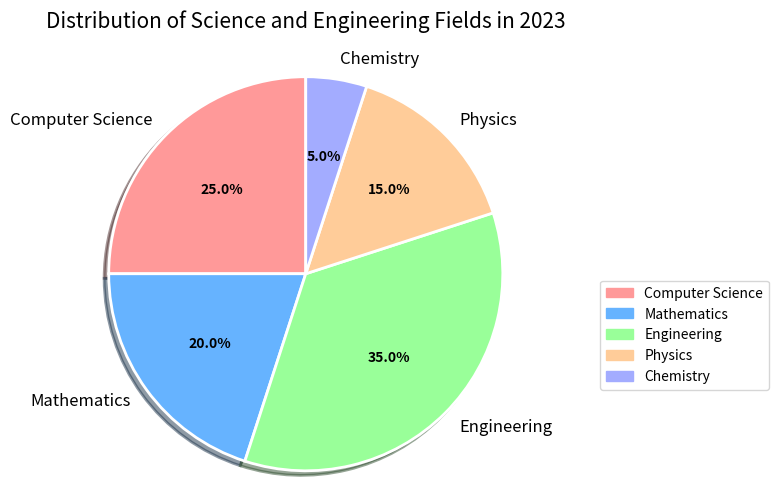

Python code for this plot: (Note: this script raises an exception after producing the figure.)

import matplotlib.pyplot as plt
import matplotlib.patches as mpatches

# Create figure and a subplot
fig, ax = plt.subplots(figsize=(8, 8))

 # Labels of each wedge
labels = ['Computer Science','Mathematics','Engineering','Physics','Chemistry']

# Percentage of each wedge
sizes = [25,20,35,15,5]

# Colors for each wedge
colors = ['#ff9999','#66b3ff','#99ff99','#ffcc99','#a3acff']

# Draw pie chart
wedges, texts, autotexts = ax.pie(sizes, labels=labels, 
                        autopct='%1.1f%%', 
                        colors=colors,
                        shadow=True, 
                        startangle=90,
                        radius=1.2,
                        textprops={'fontsize': 12, 'color':'black'},
                        wedgeprops={'linewidth': 2, 'edgecolor':'white'})

# Make sure text is inside the plot
plt.setp(autotexts, size=10, weight="bold")

# Legend
patches = [mpatches.Patch(color=colors[i], label=labels[i]) for i in range(len(labels))]
plt.legend(handles=patches, bbox_to_anchor=(1.2, 0.5), fontsize=10)

# Title
plt.title('Distribution of Science and Engineering Fields in 2023', fontsize=15, y=1.08)

# Tight layout
plt.tight_layout()

# Save figure
plt.savefig('pie chart/png/530.png')

# Clear the current image state
plt.clf()
